Image classification data set "scalogram" (chiduc2905/pd_fewshot on GitHub). Class labels (3): corona, nopd, surface defect.

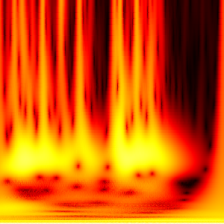
Label: corona

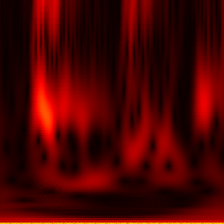
Label: nopd

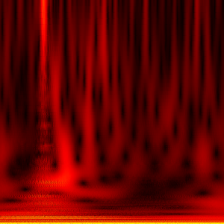
Label: surface defect

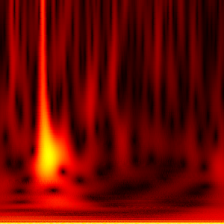
Label: surface defect

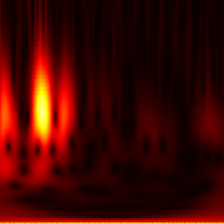
Label: nopd

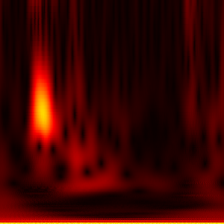
Label: nopd
